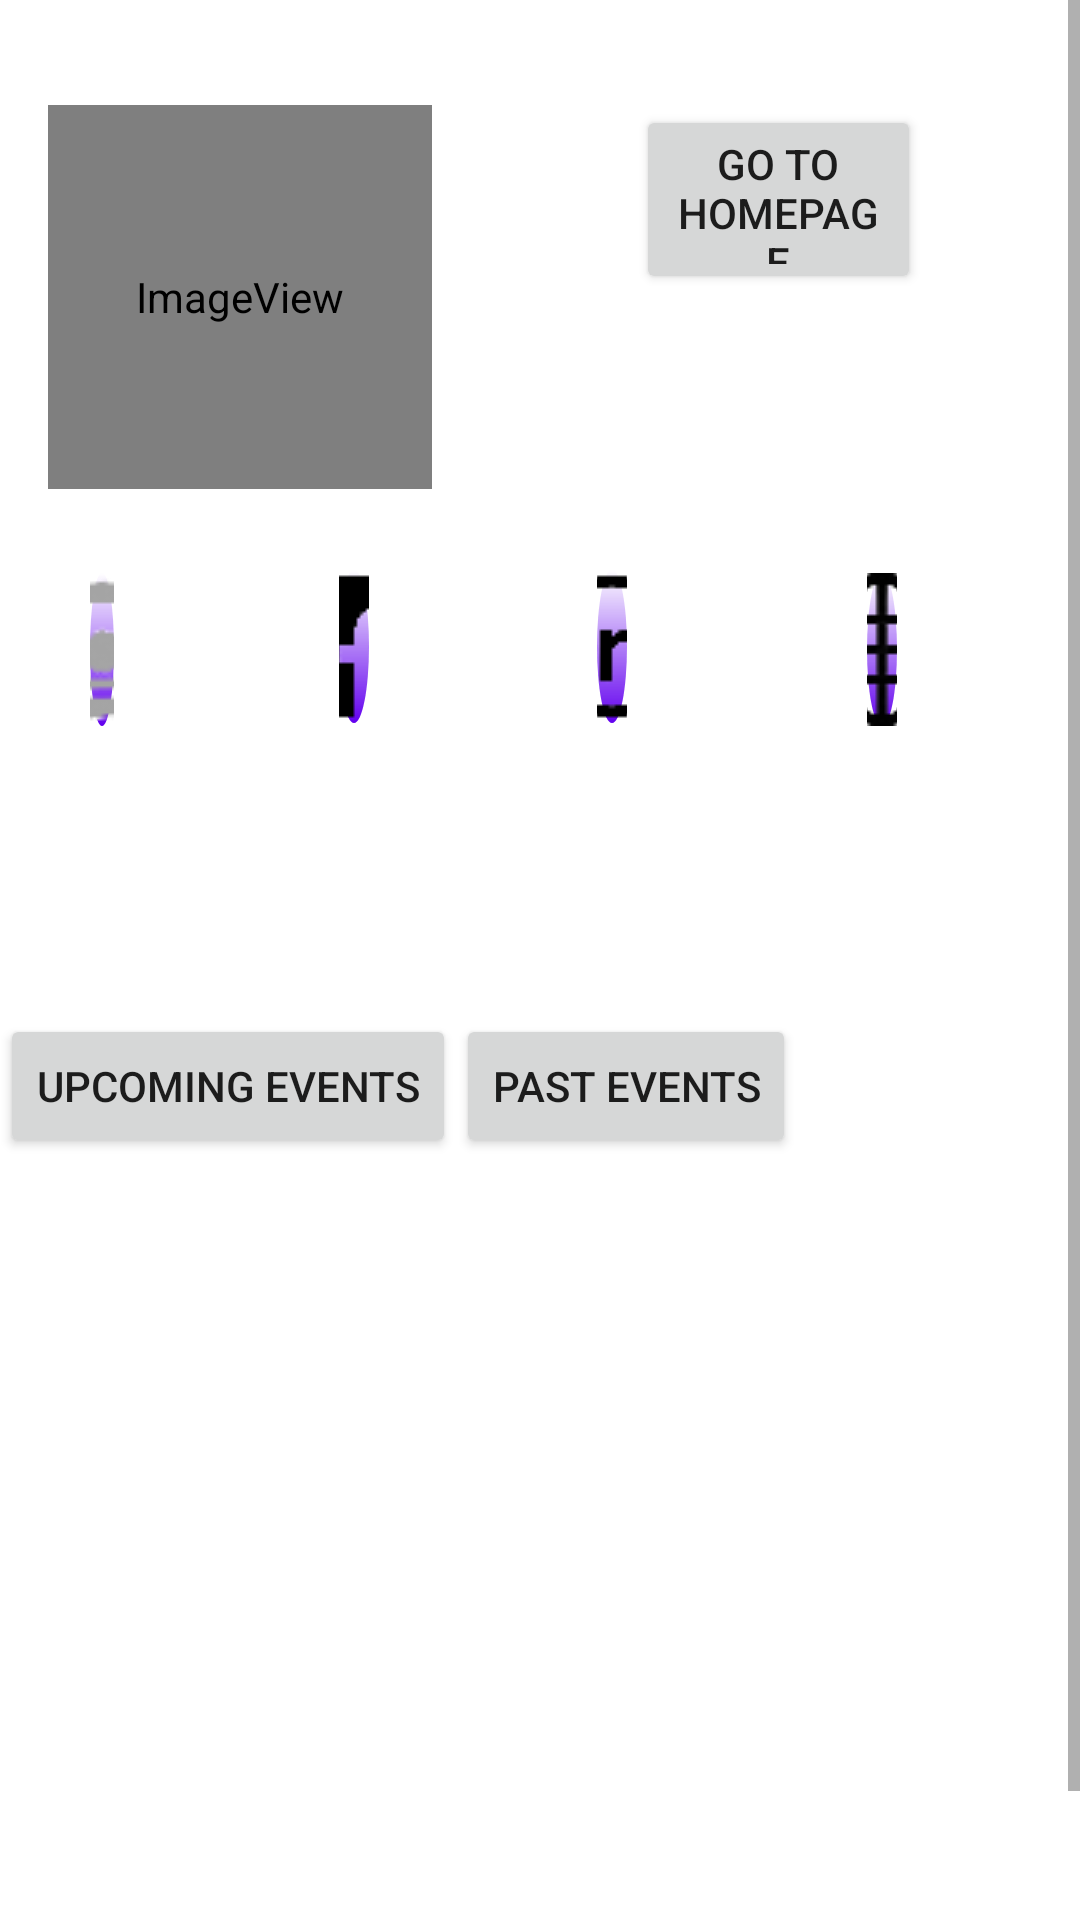

Reconstruct the res/layout file that produces this screen, plus the resources it refers to.
<!-- AndroidManifest.xml: application theme Theme.DEvent -->
<!-- res/layout/activity_profile_page.xml -->
<?xml version="1.0" encoding="utf-8"?>
<ScrollView xmlns:android="http://schemas.android.com/apk/res/android"
    xmlns:app="http://schemas.android.com/apk/res-auto"
    xmlns:tools="http://schemas.android.com/tools"
    android:id="@+id/ProfileScroll"
    android:layout_width="match_parent"
    android:layout_height="match_parent"
    android:background="@color/white"
    android:fillViewport="true"
    tools:layout_editor_absoluteX="0dp"
    tools:layout_editor_absoluteY="0dp">


    <androidx.constraintlayout.widget.ConstraintLayout
        android:id="@+id/ProfileView"
        android:layout_width="match_parent"
        android:layout_height="match_parent"
        tools:context=".profile_page">


        <TextView
            android:id="@+id/username"
            android:layout_width="fill_parent"
            android:layout_height="30dp"
            android:textAlignment="center"
            android:textSize="20sp"
            app:layout_constraintEnd_toEndOf="parent"
            app:layout_constraintStart_toStartOf="parent"
            app:layout_constraintTop_toTopOf="parent" />

        <RelativeLayout
            android:id="@+id/main_desc"
            android:layout_width="fill_parent"
            android:layout_height="wrap_content"
            android:layout_marginTop="5dp"
            android:orientation="vertical"
            app:layout_constraintEnd_toEndOf="parent"
            app:layout_constraintHorizontal_bias="0.0"
            app:layout_constraintStart_toStartOf="parent"
            app:layout_constraintTop_toBottomOf="@+id/username">

            <ImageView
                android:id="@+id/profilepic"
                android:layout_width="128dp"
                android:layout_height="128dp"
                android:layout_alignParentStart="true"
                android:layout_alignParentTop="true"
                android:layout_marginStart="16dp"
                android:layout_marginTop="0dp"
                android:visibility="visible"

                app:srcCompat="@android:drawable/sym_def_app_icon" />


            <ImageButton
                android:id="@+id/InstaButton"
                android:layout_width="wrap_content"
                android:layout_height="wrap_content"
                android:layout_below="@+id/profilepic"
                android:layout_alignParentStart="true"
                android:layout_alignParentEnd="true"
                android:layout_marginStart="30dp"
                android:layout_marginTop="28dp"
                android:layout_marginEnd="322dp"
                android:background="@drawable/round_button"
                android:src="@drawable/insta34"
                android:theme="@style/Widget.AppCompat.Button.Colored"
                android:visibility="visible"
                tools:ignore="SpeakableTextPresentCheck"
                tools:visibility="visible" />

            <ImageButton
                android:id="@+id/FacebookButton"
                android:layout_width="wrap_content"
                android:layout_height="wrap_content"
                android:layout_below="@+id/profilepic"
                android:layout_alignParentStart="true"
                android:layout_alignParentEnd="true"
                android:layout_marginStart="113dp"
                android:layout_marginTop="27dp"
                android:layout_marginEnd="237dp"
                android:background="@drawable/round_button"
                android:src="@drawable/facebook2"
                android:theme="@style/Widget.AppCompat.Button.Colored"
                android:visibility="visible"
                tools:ignore="SpeakableTextPresentCheck"
                tools:visibility="visible" />

            <ImageButton
                android:id="@+id/WebsiteButton"
                android:layout_width="wrap_content"
                android:layout_height="wrap_content"
                android:layout_below="@+id/profilepic"
                android:layout_alignParentStart="true"
                android:layout_alignParentEnd="true"
                android:layout_marginStart="289dp"
                android:layout_marginTop="28dp"
                android:layout_marginEnd="61dp"
                android:background="@drawable/round_button"
                android:src="@drawable/website2"
                android:theme="@style/Widget.AppCompat.Button.Colored"
                android:visibility="visible"
                tools:ignore="SpeakableTextPresentCheck"
                tools:visibility="visible" />

            <ImageButton
                android:id="@+id/linkedInButton"
                android:layout_width="wrap_content"
                android:layout_height="wrap_content"
                android:layout_below="@+id/profilepic"
                android:layout_alignParentStart="true"
                android:layout_alignParentEnd="true"
                android:layout_marginStart="199dp"
                android:layout_marginTop="27dp"
                android:layout_marginEnd="151dp"
                android:background="@drawable/round_button"
                android:src="@drawable/linkedin2"
                android:theme="@style/Widget.AppCompat.Button.Colored"
                android:visibility="visible"
                tools:ignore="SpeakableTextPresentCheck"
                tools:visibility="visible" />

            <TextView
                android:id="@+id/UserDescription"
                android:layout_width="fill_parent"
                android:layout_height="45dp"
                android:layout_below="@+id/InstaButton"
                android:layout_alignParentStart="true"
                android:layout_alignParentEnd="true"
                android:layout_marginStart="16dp"
                android:layout_marginTop="16dp"
                android:layout_marginEnd="16dp"
                android:textAlignment="center"
                android:textSize="15sp"
                android:visibility="visible" />

            <TextView
                android:id="@+id/EditDesc"
                android:layout_width="wrap_content"
                android:layout_height="wrap_content"
                android:layout_below="@+id/UserDescription"
                android:layout_alignParentStart="true"
                android:layout_marginStart="16dp"
                android:layout_marginTop="16dp"
                android:text="Edit Description"
                android:textColor="#009688"
                android:visibility="invisible"
                tools:visibility="invisible" />

            <Button
                android:id="@+id/backToNavDrawer"
                android:layout_width="146dp"
                android:layout_height="63dp"
                android:layout_alignParentEnd="true"
                android:layout_marginStart="68dp"
                android:layout_marginEnd="53dp"
                android:layout_toEndOf="@+id/profilepic"
                android:text="Go to homepage" />

        </RelativeLayout>

        <LinearLayout
            android:id="@+id/linearLayout"
            android:layout_width="match_parent"
            android:layout_height="wrap_content"
            android:orientation="horizontal"
            app:layout_constraintEnd_toEndOf="parent"
            app:layout_constraintStart_toStartOf="parent"
            app:layout_constraintTop_toBottomOf="@+id/main_desc">

            <Button
                android:id="@+id/UpcomingEvents"
                android:layout_width="wrap_content"
                android:layout_height="wrap_content"
                android:layout_gravity="right"

                android:text="Upcoming Events" />

            <Button
                android:id="@+id/PastEvents"
                android:layout_width="wrap_content"
                android:layout_height="wrap_content"
                android:layout_gravity="left"

                android:text="Past Events"
                android:visibility="visible"
                tools:visibility="visible" />

        </LinearLayout>

        <GridView
            android:id="@+id/gallery"
            android:layout_width="match_parent"
            android:layout_height="300dp"
            android:gravity="center"
            android:horizontalSpacing="1dp"
            android:numColumns="3"
            android:stretchMode="columnWidth"
            android:verticalSpacing="1dp"
            app:layout_constraintEnd_toEndOf="parent"
            app:layout_constraintStart_toStartOf="parent"
            app:layout_constraintTop_toBottomOf="@+id/linearLayout">

        </GridView>


    </androidx.constraintlayout.widget.ConstraintLayout>
</ScrollView>
<!-- resources referenced by this layout -->
<resources>
  <color name="white">#FFFFFFFF</color>
  <!-- drawable facebook2: png bitmap (drawable, 909 bytes) -->
  <!-- drawable insta34: png bitmap (drawable, 2890 bytes) -->
  <!-- drawable linkedin2: png bitmap (drawable, 1171 bytes) -->
  <!-- drawable round_button (drawable) -->
  <?xml version="1.0" encoding="utf-8"?>
  <shape xmlns:android="http://schemas.android.com/apk/res/android"
      android:shape="oval" >
      <gradient
          android:endColor="@color/purple_500"
          android:startColor="@color/quantum_vanillared200"
          android:angle="270" />
  </shape>
  <!-- drawable website2: png bitmap (drawable, 2834 bytes) -->
  <style name="Theme.DEvent" parent="Theme.MaterialComponents.DayNight.DarkActionBar">
          
          <item name="colorPrimary">@color/dark_coral</item>
          <item name="colorPrimaryVariant">@color/coral</item>
          <item name="colorOnPrimary">@color/black</item>
          
          <item name="colorSecondary">@color/dusty_rose</item>
          <item name="colorSecondaryVariant">@color/rose_quartz</item>
          <item name="colorOnSecondary">@color/black</item>
          
          <item name="android:statusBarColor" tools:targetApi="l">?attr/colorPrimaryVariant</item>
          
      </style>
  <color name="purple_500">#FF6200EE</color>
  <color name="dark_coral">#F38484</color>
  <color name="coral">#F79489</color>
  <color name="black">#FF000000</color>
  <color name="dusty_rose">#F8AFA6</color>
  <color name="rose_quartz">#FADCD9</color>
</resources>
